Photos from the image-classification dataset "ao-business" in the GitHub repository KelvinFernando/ao-business. Its 2 classes are: audit, badge.

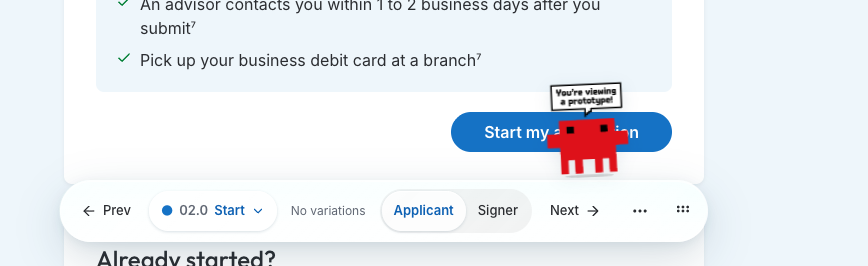
Label: badge

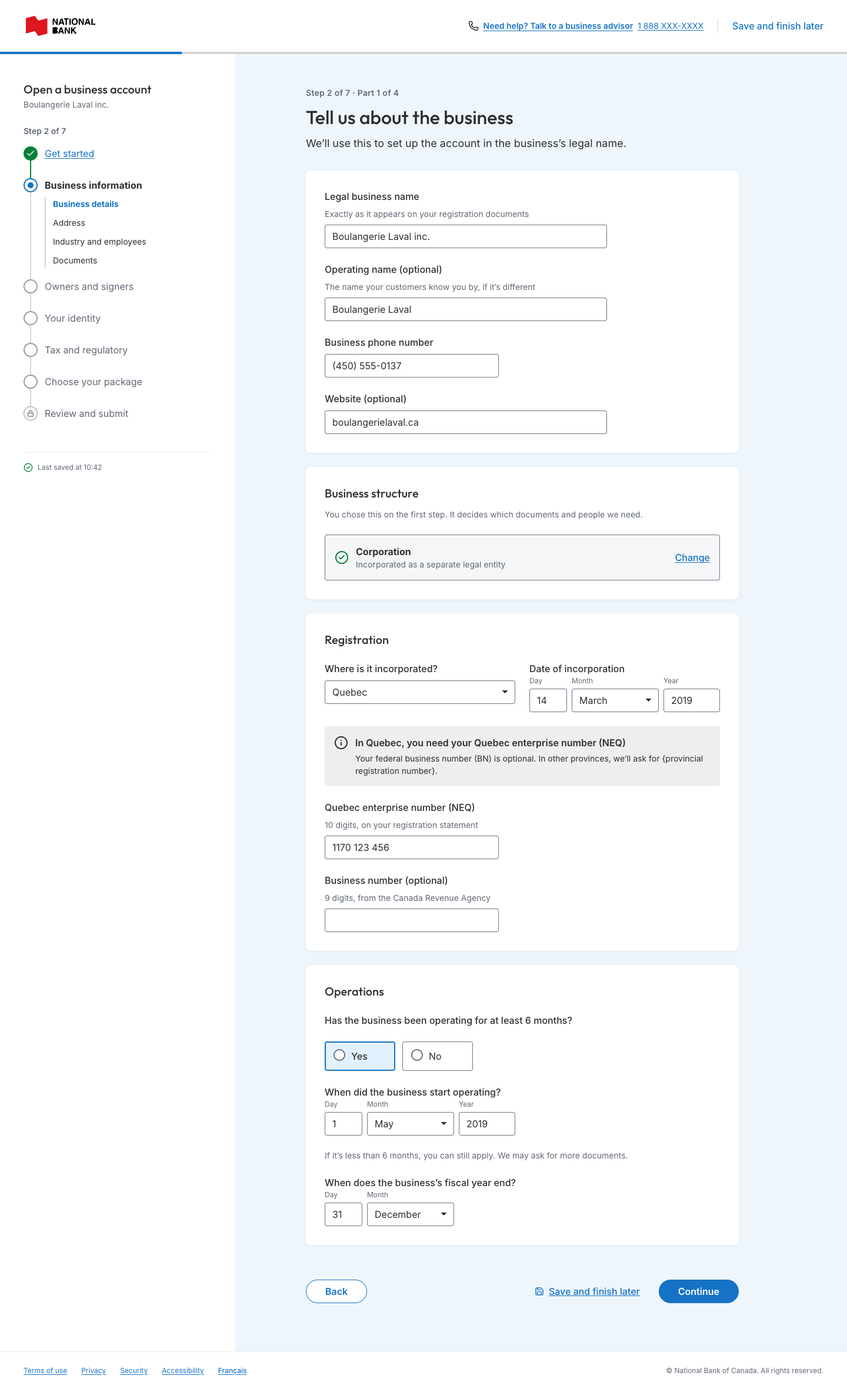
Label: audit

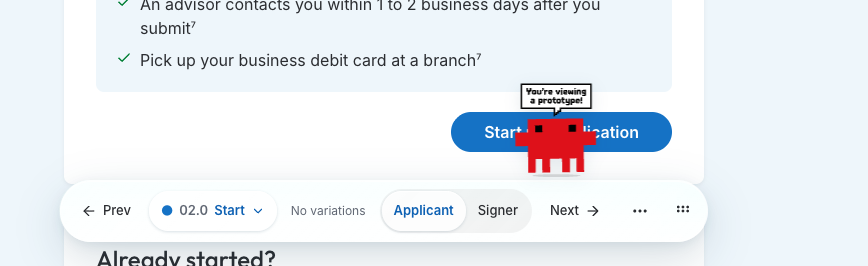
Label: badge

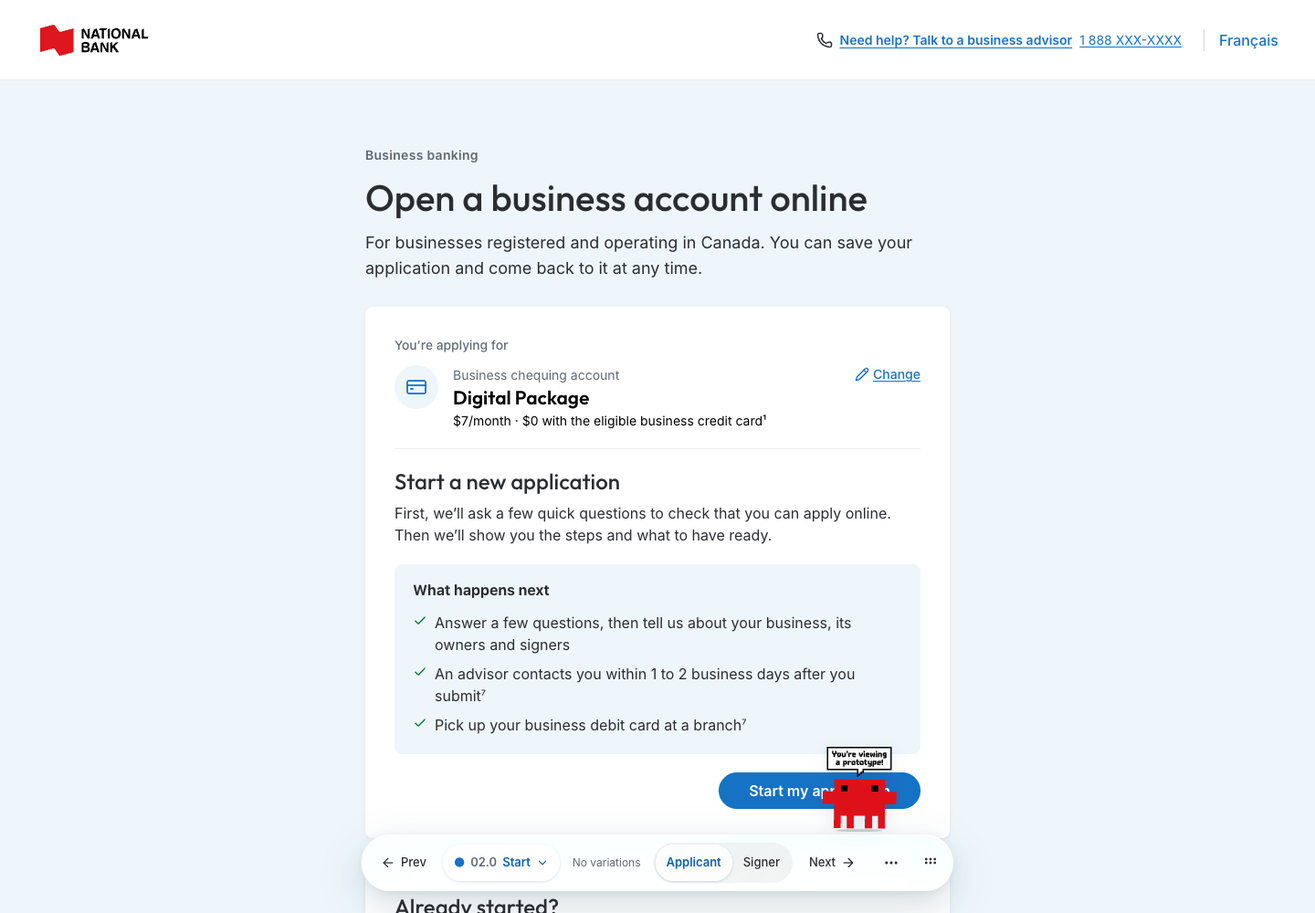
Label: audit

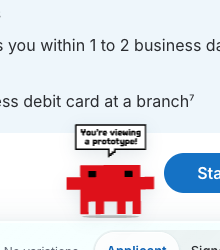
Label: badge

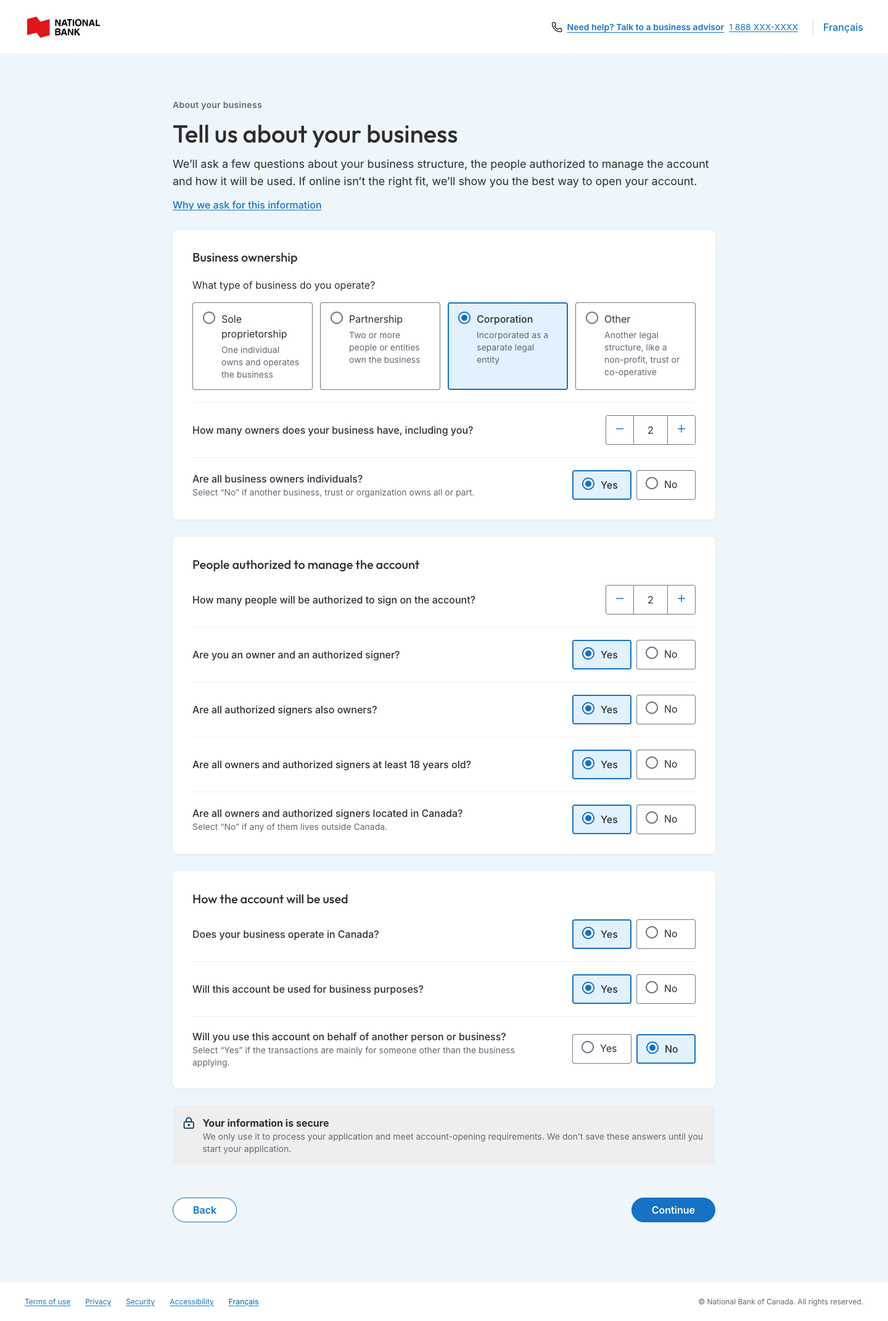
Label: audit
